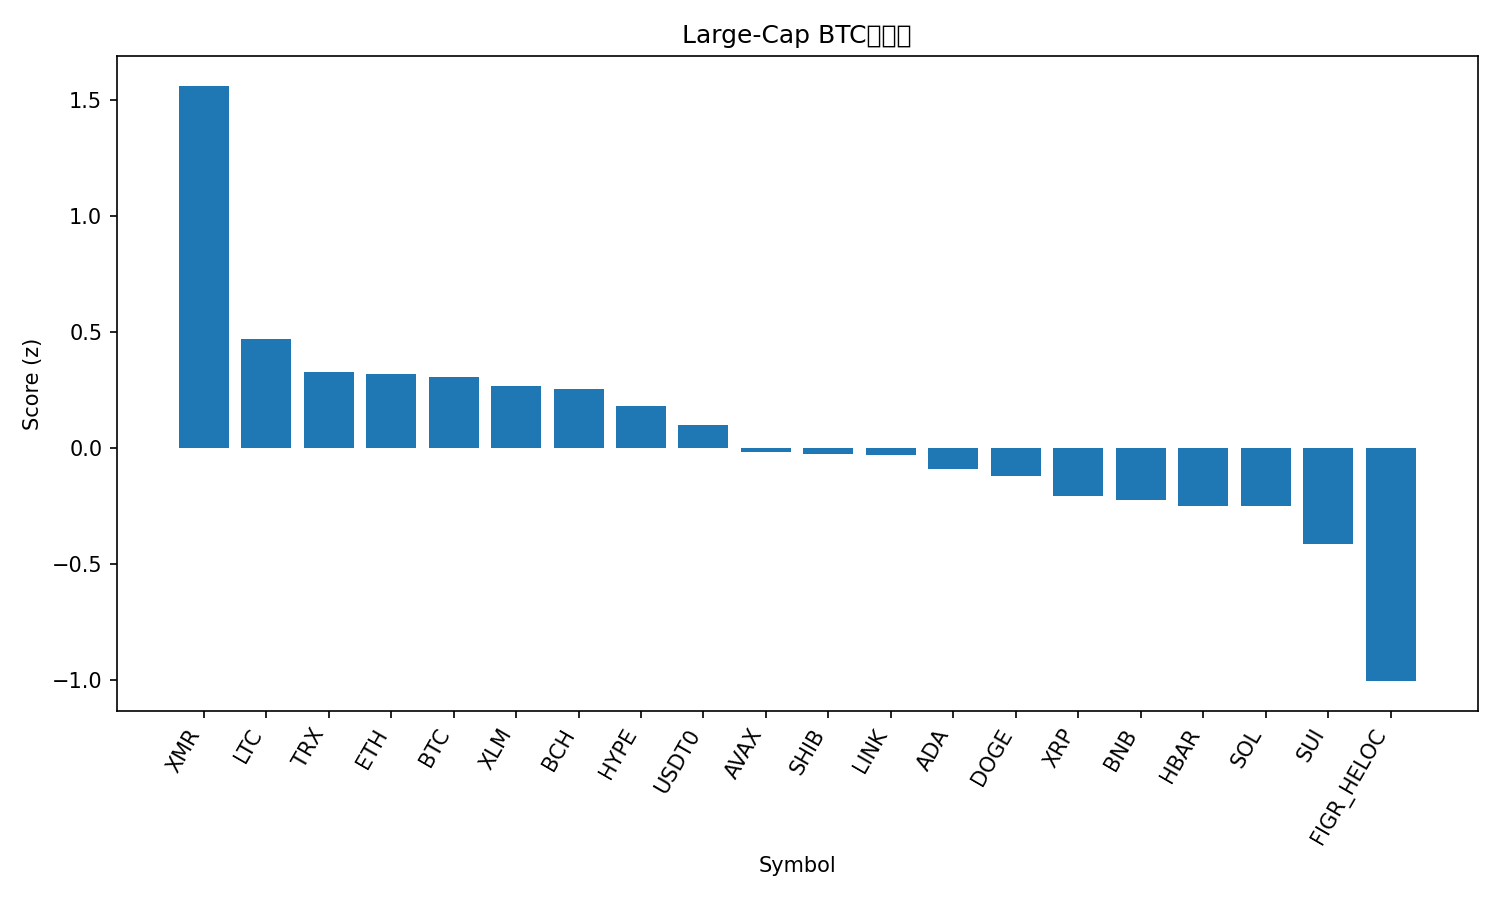

Data behind this chart, as committed beside it:
rank, name, symbol, price_btc, price_usd, pct_1h_btc, pct_24h_btc, pct_7d_btc, market_cap_rank, market_cap_usd, volume_usd, score
1, Monero, XMR, 0.002882, 320.5, 0.3215, 5.479, 4.511, 35, 5908198245, 249755096, 1.563
2, Litecoin, LTC, 0.0008533, 94.89, 0.328, -0.1808, -11.38, 31, 7249900634, 818067033, 0.4707
3, TRON, TRX, 2.85e-06, 0.317, -0.1809, 1.76, 3.784, 10, 30006205157, 1016217180, 0.327
4, Ethereum, ETH, 0.03587, 3989, 0.1593, -1.156, -1.752, 2, 482026394949, 47744674130, 0.3216
5, Bitcoin, BTC, 1.0, 111181, 0.0, 0.0, 0.0, 1, 2218865289532, 71868782566, 0.3064
6, Stellar, XLM, 2.94e-06, 0.3271, 0.1969, -1.063, -5.582, 21, 10467969247, 218194601, 0.2671
7, Bitcoin Cash, BCH, 0.004731, 526.1, 0.007966, -0.09272, 0.2131, 19, 10493259572, 249018731, 0.2527
8, Hyperliquid, HYPE, 0.0003479, 38.69, 0.1873, -1.34, -7.468, 20, 10489912214, 572812218, 0.1807
9, USDT0, USDT0, 9e-06, 1.001, -0.4402, 1.767, 10.77, 30, 7495421060, 665844401, 0.09815
10, Avalanche, AVAX, 0.0001975, 21.96, 0.2321, -2.17, -15.33, 23, 9361458723, 767428193, -0.01829
11, Shiba Inu, SHIB, 9.3733e-11, 1.042e-05, -0.01828, -1.037, -5.782, 32, 6143739394, 169008155, -0.02684
12, Chainlink, LINK, 0.000163, 18.12, 0.2557, -3.121, -10.09, 16, 12629969797, 952889283, -0.02925
13, Cardano, ADA, 6.05e-06, 0.6725, 0.1532, -2.456, -11.05, 11, 24585289745, 1429865830, -0.08993
14, Dogecoin, DOGE, 1.78e-06, 0.1985, 0.02082, -1.043, -14.1, 9, 30048479335, 2826263729, -0.1194
15, XRP, XRP, 2.187e-05, 2.43, -0.07528, -1.629, -7.046, 5, 145792938796, 5039818058, -0.2061
16, BNB, BNB, 0.0105, 1168, -0.09097, -2.388, -0.8006, 4, 162515024239, 5186450931, -0.2251
17, Hedera, HBAR, 1.63e-06, 0.1815, -0.1149, -1.348, -8.25, 28, 7697350991, 272211306, -0.2479
18, Solana, SOL, 0.00177, 196.9, -0.2043, -1.348, -2.329, 6, 107649045119, 9753831669, -0.2509
19, Sui, SUI, 2.437e-05, 2.71, 0.03533, -3.211, -14.01, 22, 9833959496, 1362771670, -0.413
20, Figure Heloc, FIGR_HELOC, 9.11e-06, 1.013, -1.441, 3.333, 12.95, 15, 13211674048, 43402234, -1.005
21, Mantle, MNT, 1.655e-05, 1.84, -0.1176, -6.46, -20.95, 34, 5994624495, 387603607, -1.217
